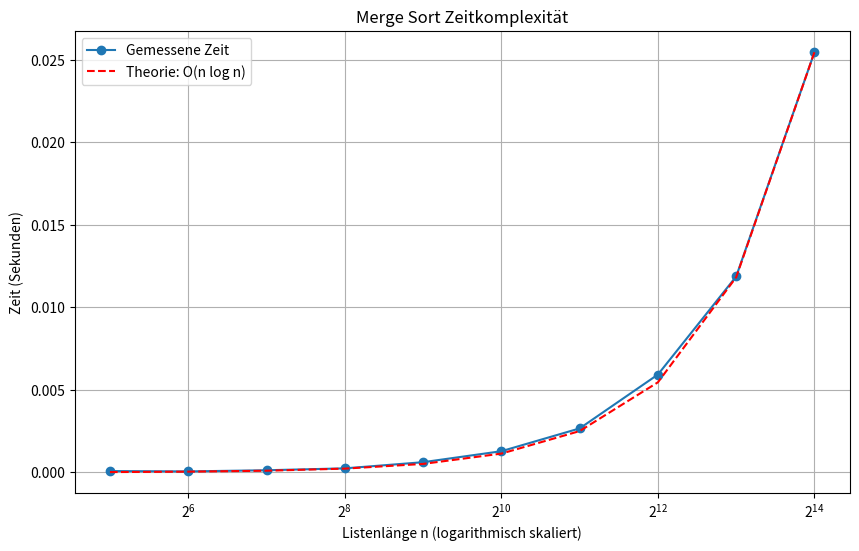

Write Python code to recreate this figure.
import time
import random
import math
import matplotlib.pyplot as plt


def merge(left, right):
    """
    Merge Schritt: Fügt zwei sortierte Listen zu einer sortierten Liste zusammen.
    Aufwand: O(len(left) + len(right)), also linear bzgl. der Gesamtanzahl n = len(left) + len(right).
    Dies entspricht dem Term 'bn' in der Aufgabenstellung.
    """
    result = []
    i = j = 0

    while i < len(left) and j < len(right):
        if left[i] <= right[j]:
            result.append(left[i])
            i += 1
        else:
            result.append(right[j])
            j += 1

    # Reste anhängen (falls eine Liste noch Elemente hat)
    result.extend(left[i:])
    result.extend(right[j:])
    return result


def mergesort(arr):
    """
    Rekursiver MergeSort.
    Rekursionsgleichung: A(n) <= 2*A(n/2) + bn + c
    - 2*A(n/2): Zwei rekursive Aufrufe für die Hälften.
    - bn: Aufwand für das Mergen (linear).
    - c: Konstanter Aufwand für Base-Case Check, Slicing etc.
    """
    # Basisfall: Konstante Zeit c
    # A(1) = const
    if len(arr) <= 1:
        return arr

    mid = len(arr) // 2

    # Rekursiver Aufstieg: 2 * A(n/2)
    left_sorted = mergesort(arr[:mid])
    right_sorted = mergesort(arr[mid:])

    # Merge Schritt: bn
    return merge(left_sorted, right_sorted)


# Theoretische Beweisführung als Kommentar (gemäß Aufgabe):
"""
Beweis zu Aufgabe 2:

1. Rekursionsungleichung A(n) <= 2A(n/2) + bn + c:
   - Der Algorithmus teilt die Liste der Länge n in zwei Hälften der Länge n/2.
   - Diese werden rekursiv sortiert: Kosten 2 * A(n/2).
   - Danach werden sie mit 'merge' zusammengefügt. Der Merge-Vorgang durchläuft beide Teillisten einmal linear.
     Der Aufwand ist also proportional zu n. Sei b die Proportionalitätskonstante, so ist der Aufwand <= bn.
   - Dazu kommen konstante Kosten c für Vergleiche, Zuweisungen etc. im Funktionsrumpf.
   => A(n) <= 2A(n/2) + bn + c

2. Zeigen der Lösung A(n) = Dn log(n):
   Wir setzen den Ansatz A(n) = Dn log2(n) in die Ungleichung ein (log zur Basis 2):
   
   Zu zeigen: Dn log2(n) >= 2(D(n/2) log2(n/2)) + bn + c  (für die obere Schranke betrachten wir es asymptotisch)
   
   Rechte Seite:
   2 * (D * n/2 * log2(n/2)) + bn + c
   = D * n * (log2(n) - log2(2)) + bn + c
   = D * n * (log2(n) - 1) + bn + c
   = D * n * log2(n) - D * n + bn + c
   
   Damit A(n) <= Rechte Seite gilt, muss gelten:
   A(n) <= A(n) - Dn + bn + c
   0 <= -Dn + bn + c
   Dn >= bn + c
   D >= b + c/n
   
   Da b und c Konstanten sind, existiert ein D (z.B. D >= b + c), sodass die Ungleichung für alle n >= 1 erfüllt ist.
   Somit ist A(n) = O(n log n).
"""


def measure_complexity():
    # Wir testen mit n = 2^k, wie in der Aufgabe angenommen
    k_values = range(5, 15)  # k von 5 bis 14 (n = 32 bis 16384)
    list_sizes = [2**k for k in k_values]
    times = []

    theoretical_curve = []

    print("Messung gestartet...")
    for size in list_sizes:
        test_list = [random.randint(0, 100000) for _ in range(size)]

        start_time = time.time()
        mergesort(test_list)
        end_time = time.time()

        duration = end_time - start_time
        times.append(duration)

        # Für Vergleichskurve (dn log n)
        theoretical_curve.append(size * math.log2(size))

        print(f"n: {size}, Zeit: {duration:.6f} Sekunden")

    # Skalierung der theoretischen Kurve an den letzten Messwert, damit sie im Plot vergleichbar liegt
    scale_factor = (
        times[-1] / theoretical_curve[-1] if theoretical_curve[-1] != 0 else 1
    )
    theoretical_curve_scaled = [t * scale_factor for t in theoretical_curve]

    # Plot erstellen
    plt.figure(figsize=(10, 6))
    plt.plot(list_sizes, times, marker="o", linestyle="-", label="Gemessene Zeit")
    plt.plot(
        list_sizes,
        theoretical_curve_scaled,
        linestyle="--",
        color="red",
        label="Theorie: O(n log n)",
    )

    plt.title("Merge Sort Zeitkomplexität")
    plt.xlabel("Listenlänge n (logarithmisch skaliert)")
    plt.ylabel("Zeit (Sekunden)")
    plt.xscale("log", base=2)  # X-Achse log2 skalieren, da wir Potenzen von 2 nutzen
    plt.grid(True)
    plt.legend()
    plt.show()


if __name__ == "__main__":
    measure_complexity()
